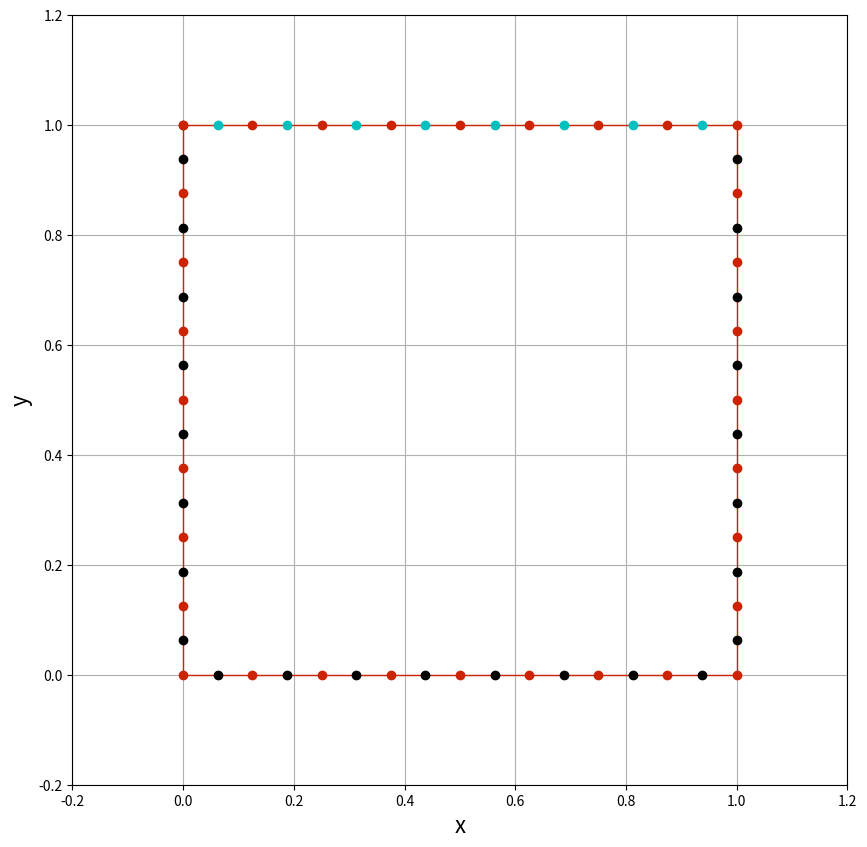
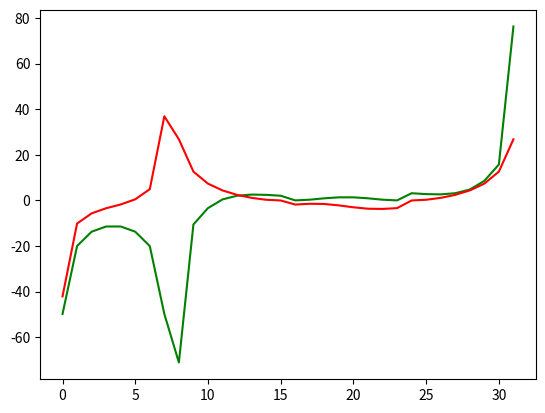

Recreate these plots in Python, in order.
import numpy as np
from scipy import integrate
from math import *
import matplotlib.pyplot as plt
plt.close('all')
Ni  =  8;       # Number of elements per side
N   =  4*Ni;    # Total number of elements
L   =  1.0;   # square box size
h   =  L/Ni;  # element length
mu  =  1.0;  # Fluid viscosity
U   =  2.0;  # Lid velocity
#declarations

pn = np.empty(N,dtype=object)
minf=np.zeros((N,N,3,3))
dlpsum=np.zeros((3,1))
dd=np.zeros((2*N,1))
A=np.zeros((2*N,2*N))
c1=np.zeros((2*Ni,1))
c2=np.zeros((6*Ni,1))
#starting comment goes here
class Panel:
    def __init__(self,xa,ya,xb,yb,L):
        self.L=L
        self.xa,self.ya = xa,ya                     # 1st end-point
        self.xb,self.yb = xb,yb                     # 2nd end-point
        self.xc,self.yc = (xa+xb)/2,(ya+yb)/2       # control point
        if(abs(self.xc)<=1.e-8): self.loc='l'
        if(abs(self.yc)<=1.e-8): self.loc='b'
        if(abs(self.xc-self.L)<=1.e-8): self.loc='r'
        if(abs(self.yc-self.L)<=1.e-8): self.loc='t'
#lid
for k in range(Ni):
    xo,xe=(k)*h,(k+1)*h
    yo,ye=L,L
    pn[k]=Panel(xo,yo,xe,ye,L)
#rhs
for k in range(Ni):
    k1=Ni+k
    xo,xe=L,L
    yo,ye=L-k*h,L-(k+1)*h
    pn[k1]=Panel(xo,yo,xe,ye,L)
#bottom
for k in range(Ni):
    k1=2*Ni+k
    yo,ye=0,0
    xo,xe=L-k*h,L-(k+1)*h
    pn[k1]=Panel(xo,yo,xe,ye,L)
#LHS
for k in range(Ni):
    k1=3*Ni+k
    xo,xe=0,0
    yo,ye=k*h,(k+1)*h
    pn[k1]=Panel(xo,yo,xe,ye,L)
#include the geometry plot here
valX,valY = 0.2,0.2
xmin,xmax = min([p.xa for p in pn]),max([p.xa for p in pn])
ymin,ymax = min([p.ya for p in pn]),max([p.ya for p in pn])
xStart,xEnd = xmin-valX*(xmax-xmin),xmax+valX*(xmax-xmin)
yStart,yEnd = ymin-valY*(ymax-ymin),ymax+valY*(ymax-ymin)
size = 10
plt.figure(figsize=(size,(yEnd-yStart)/(xEnd-xStart)*size))

plt.grid(True)
plt.xlabel('x',fontsize=16)
plt.ylabel('y',fontsize=16)
plt.xlim(xStart,xEnd)
plt.ylim(yStart,yEnd)

plt.plot(np.append([p.xa for p in pn],pn[0].xa),\
        np.append([p.ya for p in pn],pn[0].ya),\
        linestyle='-',linewidth=1,\
        marker='o',markersize=6,color='#CD2305');

plt.plot([p.xc for p in pn if p.loc=='l'],\
		[p.yc for p in pn if p.loc=='l'],\
		'ko',linewidth=5)
plt.plot([p.xc for p in pn if p.loc=='r'],\
		[p.yc for p in pn if p.loc=='r'],\
		'ko',linewidth=5)
plt.plot([p.xc for p in pn if p.loc=='t'],\
		[p.yc for p in pn if p.loc=='t'],\
		'co',linewidth=5)
plt.plot([p.xc for p in pn if p.loc=='b'],\
		[p.yc for p in pn if p.loc=='b'],\
		'ko',linewidth=5)

#compute SLP
def SLP(pj,pk):
    def func(x,y,i,j):
        xh=np.zeros((3,1))
        xh[1]=x-pk.xc
        xh[2]=y-pk.yc
        r=1e-50+np.sqrt((x-pk.xc)**2+(y-pk.yc)**2)
        fn=0.
        fn=-log(r)*(1-abs(i-j))+xh[i]*xh[j]/r**2
        return fn
    ii=np.zeros((3,3))
    for i in [1,2]:
        for j in [1,2]:
            if (pj.loc=='t'):ii[i,j]=integrate.quad(lambda x:func(x,L,i,j),pj.xa,pj.xb)[0]
            elif (pj.loc=='b'):ii[i,j]=integrate.quad(lambda x:func(x,0.,i,j),pj.xa,pj.xb)[0]
            elif (pj.loc=='l'):ii[i,j]=integrate.quad(lambda y:func(0.,y,i,j),pj.ya,pj.yb)[0]
            elif (pj.loc=='r'):ii[i,j]=integrate.quad(lambda y:func(L,y,i,j),pj.ya,pj.yb)[0]
    return ii
#compute DLP
def DLP(pj,pk):
    dlpint=np.zeros((3,1))
    def func2(x,y,i,j):
        xh=np.zeros((3,1))
        xh[1]=x-pk.xc
        xh[2]=y-pk.yc
        r=1e-50+sqrt((x-pk.xc)**2+(y-pk.yc)**2)
        T = -4*xh[1]*xh[i]*xh[j]/r**4;
        return -T
    dlpint[1]=integrate.quad(lambda x:func2(x,L,1,2),pj.xa,pj.xb)[0]
    dlpint[2]=integrate.quad(lambda x:func2(x,L,2,2),pj.xa,pj.xb)[0]
    return dlpint
#for present location, center of ik'th panel
for ik in range(N):
    for k in range(N):
        eint=SLP(pn[k],pn[ik]) #calculating SLP
        for m in [1,2]:
            for n in [1,2]:
                minf[ik,k,m,n]=eint[m,n]/(4*pi*mu)
#compute DLP
    dlpsum[1]=0.
    dlpsum[2]=0.
    for k in range(Ni):
        dl=DLP(pn[k],pn[ik])# calculate DLP
        dlpsum[1]=dlpsum[1]+(1/(4*pi))*U*dl[1]
        dlpsum[2]=dlpsum[2]+(1/(4*pi))*U*dl[2]
    ik2=2*ik
    dd[ik2]=dlpsum[1]
    dd[ik2+1]=dlpsum[2]

#coeff matrix ----A
for ik in range(N):
    ik2=2*ik
    for k in range(N):
        k2=2*k
        A[ik2,k2]     = minf[ik,k,1,1];
        A[ik2,k2+1]   = minf[ik,k,1,2];
        A[ik2+1,k2]   = minf[ik,k,2,1];
        A[ik2+1,k2+1] = minf[ik,k,2,2];

#RHS---b
for ik in range(Ni):
    ik2=2*ik
    c1[ik2]=1
    c1[ik2+1]=0
for ik in range(3*Ni):
    ik2=2*ik
    c2[ik2]=0
    c2[ik2+1]=0

b= dd - 0.5*U*(np.concatenate([c1,c2]))

#solve the system
var=np.linalg.solve(A,b)

#get the element tractions
fx=var[::2]
fy=var[1::2]
plt.figure()
plt.plot(fx,'g-')
plt.plot(fy,'r-')

plt.show()
